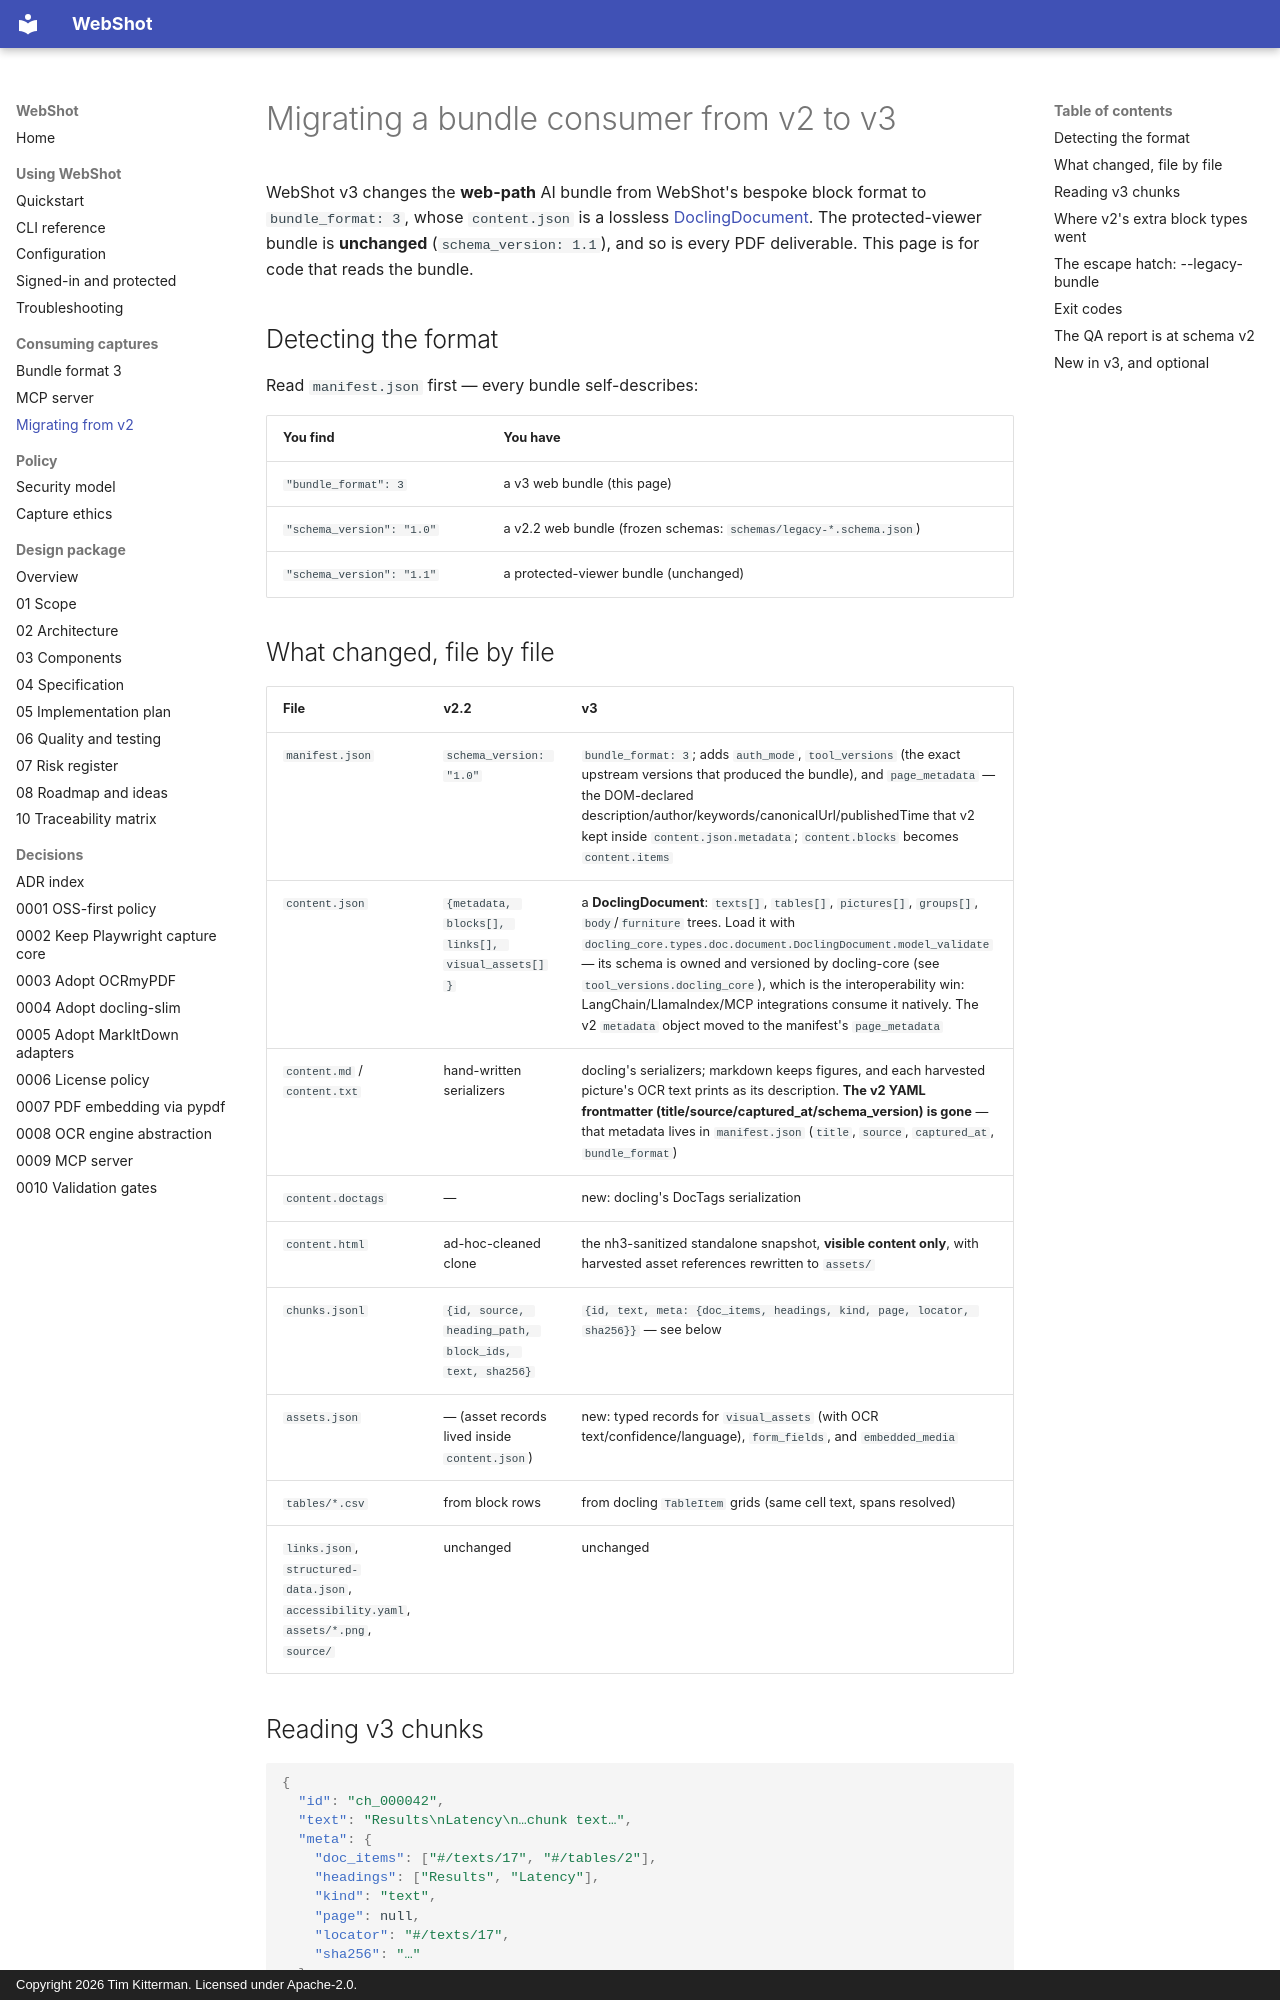

repository: kitterman-t/webshot-ai · page: migration-v2-to-v3/index.html · generator: mkdocs · copyright: Copyright 2026 Tim Kitterman. Licensed under Apache-2.0.

# Migrating a bundle consumer from v2 to v3

WebShot v3 changes the **web-path** AI bundle from WebShot's bespoke block
format to `bundle_format: 3`, whose `content.json` is a lossless
[DoclingDocument](https://github.com/docling-project/docling-core). The
protected-viewer bundle is **unchanged** (`schema_version: 1.1`), and so is
every PDF deliverable. This page is for code that reads the bundle.

## Detecting the format

Read `manifest.json` first — every bundle self-describes:

| You find | You have |
|---|---|
| `"bundle_format": 3` | a v3 web bundle (this page) |
| `"schema_version": "1.0"` | a v2.2 web bundle (frozen schemas: `schemas/legacy-*.schema.json`) |
| `"schema_version": "1.1"` | a protected-viewer bundle (unchanged) |

## What changed, file by file

| File | v2.2 | v3 |
|---|---|---|
| `manifest.json` | `schema_version: "1.0"` | `bundle_format: 3`; adds `auth_mode`, `tool_versions` (the exact upstream versions that produced the bundle), and `page_metadata` — the DOM-declared description/author/keywords/canonicalUrl/publishedTime that v2 kept inside `content.json.metadata`; `content.blocks` becomes `content.items` |
| `content.json` | `{metadata, blocks[], links[], visual_assets[]}` | a **DoclingDocument**: `texts[]`, `tables[]`, `pictures[]`, `groups[]`, `body`/`furniture` trees. Load it with `docling_core.types.doc.document.DoclingDocument.model_validate` — its schema is owned and versioned by docling-core (see `tool_versions.docling_core`), which is the interoperability win: LangChain/LlamaIndex/MCP integrations consume it natively. The v2 `metadata` object moved to the manifest's `page_metadata` |
| `content.md` / `content.txt` | hand-written serializers | docling's serializers; markdown keeps figures, and each harvested picture's OCR text prints as its description. **The v2 YAML frontmatter (title/source/captured_at/schema_version) is gone** — that metadata lives in `manifest.json` (`title`, `source`, `captured_at`, `bundle_format`) |
| `content.doctags` | — | new: docling's DocTags serialization |
| `content.html` | ad-hoc-cleaned clone | the nh3-sanitized standalone snapshot, **visible content only**, with harvested asset references rewritten to `assets/` |
| `chunks.jsonl` | `{id, source, heading_path, block_ids, text, sha256}` | `{id, text, meta: {doc_items, headings, kind, page, locator, sha256}}` — see below |
| `assets.json` | — (asset records lived inside `content.json`) | new: typed records for `visual_assets` (with OCR text/confidence/language), `form_fields`, and `embedded_media` |
| `tables/*.csv` | from block rows | from docling `TableItem` grids (same cell text, spans resolved) |
| `links.json`, `structured-data.json`, `accessibility.yaml`, `assets/*.png`, `source/` | unchanged | unchanged |
